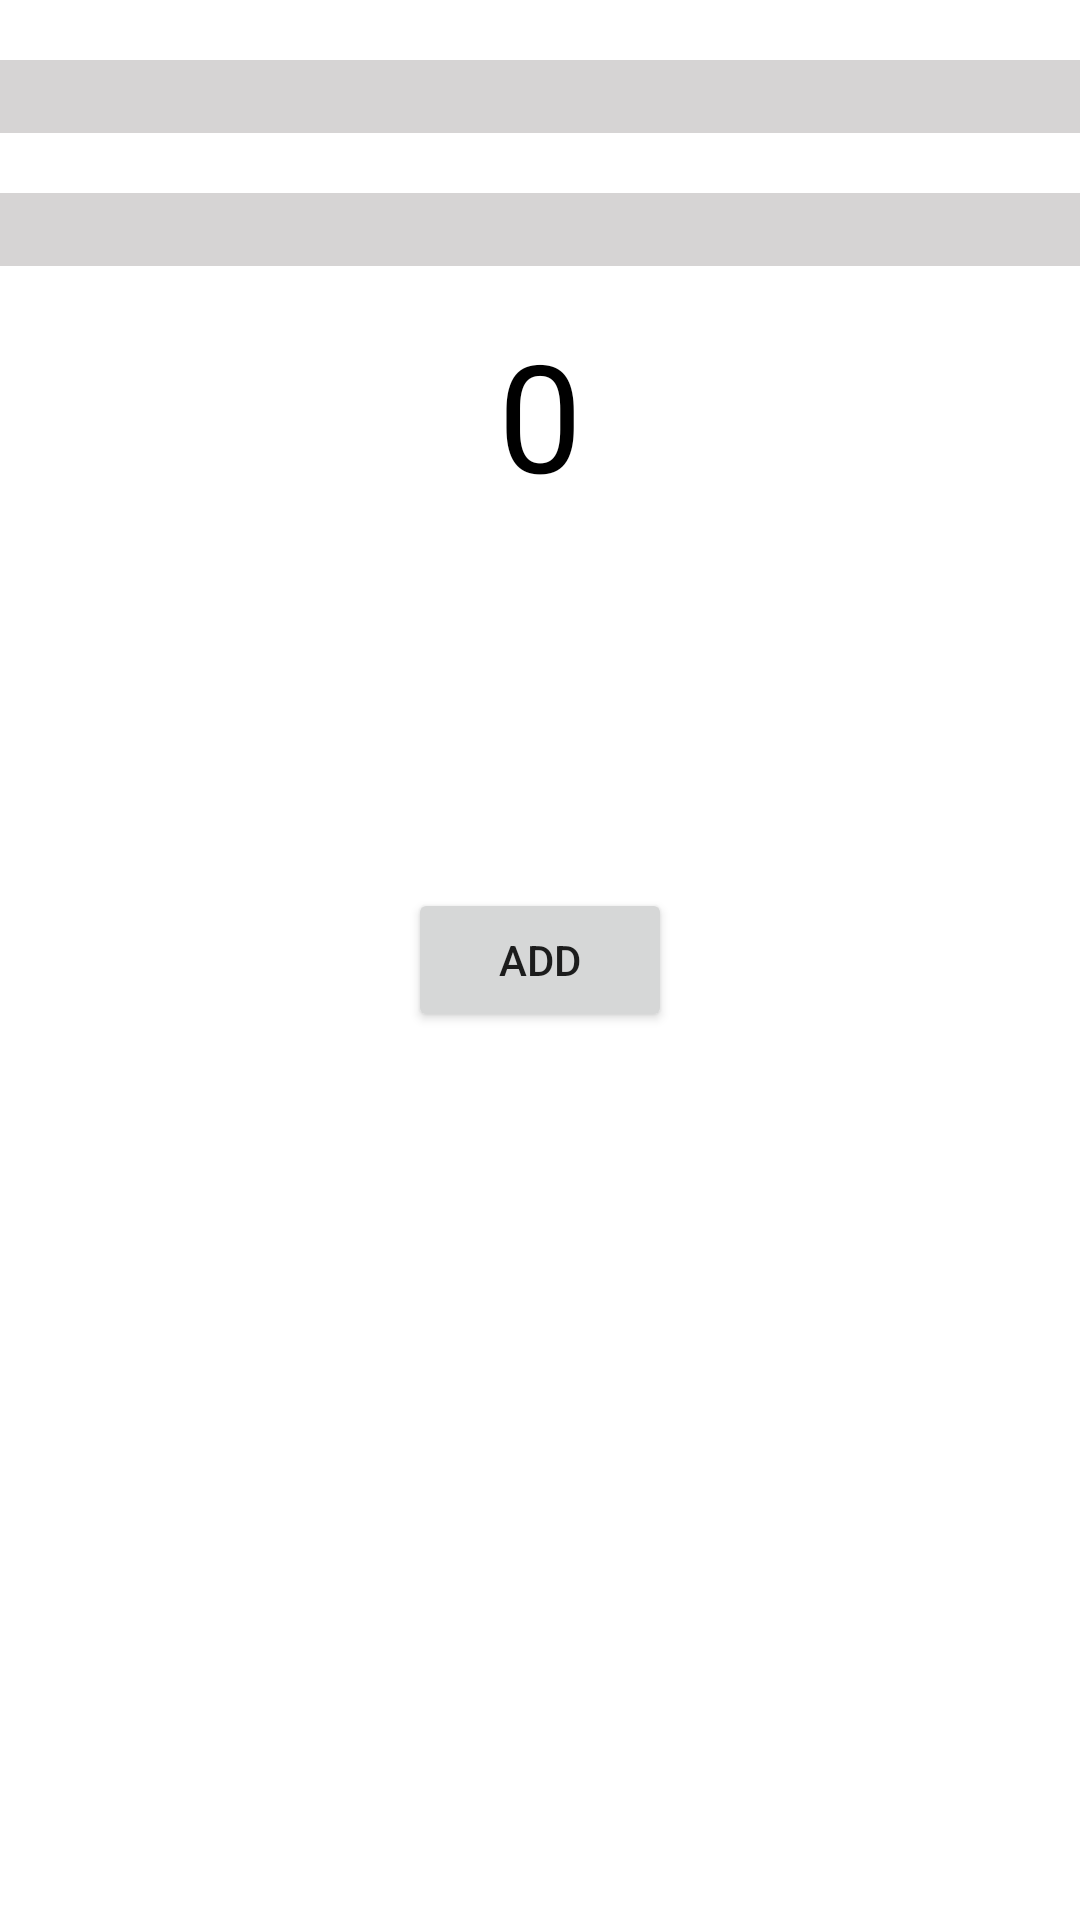

Android layout source for this screen:
<!-- AndroidManifest.xml: fallback theme Theme.MaterialComponents.DayNight.NoActionBar -->
<!-- res/layout/activity_main.xml -->
<?xml version="1.0" encoding="utf-8"?>
<RelativeLayout xmlns:android="http://schemas.android.com/apk/res/android"
    xmlns:tools="http://schemas.android.com/tools"
    android:layout_width="match_parent"
    android:layout_height="match_parent"
    tools:context=".CalculatorActivity">

    <EditText
        android:background="#D6D4D4"
        android:id="@+id/edittext_number_1"
        android:layout_width="match_parent"
        android:layout_height="wrap_content"
        android:inputType="number"
        android:layout_marginTop="20dp"/>

    <EditText
        android:layout_marginTop="20dp"
        android:background="#D6D4D4"
        android:id="@+id/edittext_number_2"
        android:layout_width="match_parent"
        android:layout_height="wrap_content"
        android:layout_below="@+id/edittext_number_1"
        android:layout_alignParentStart="true"
        android:inputType="number" />

    <TextView
        android:id="@+id/textview_result"
        android:layout_width="wrap_content"
        android:layout_height="wrap_content"
        android:layout_below="@+id/edittext_number_2"
        android:layout_centerHorizontal="true"
        android:layout_marginTop="16dp"
        android:text="0"
        android:textColor="@android:color/black"
        android:textSize="50sp" />

    <androidx.appcompat.widget.AppCompatButton
        android:id="@+id/button"
        android:layout_width="wrap_content"
        android:layout_height="wrap_content"
        android:layout_centerHorizontal="true"
        android:layout_centerVertical="true"
        android:onClick="Cal"
        android:text="add" />

</RelativeLayout>
<!-- resources referenced by this layout -->
<resources>

</resources>
